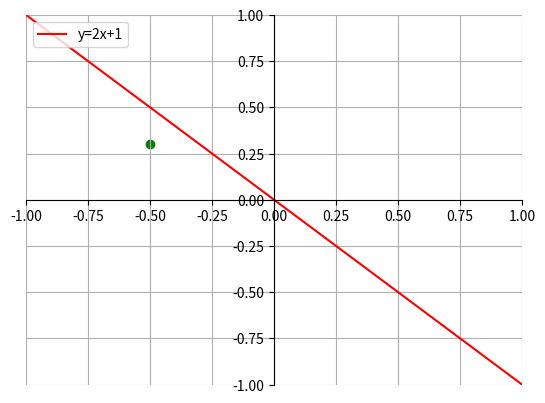

Write Python code to recreate this figure.
# -*- coding: utf-8 -*-
"""
Created on Mon Nov  1 14:36:27 2021

@author: Client
"""

import matplotlib.pyplot as plt
import numpy as np
import math

fig = plt.figure()
alpha = 45
alpha = alpha + 90
rad_alpha = np.deg2rad(alpha)
coeff = math.tan(rad_alpha)
ax = fig.add_subplot(1, 1, 1)
x = np.linspace(-5,5,100)

#  y = f(x) = a*x + b
# point P with coordinates (xp,yp)
# yp - ( a * xp + b ) < 0

xp = -0.5
yp = 0.3

if(yp - (coeff * xp) == 0):
    plt.scatter(xp, yp, color = 'blue')
elif((yp - (coeff * xp) > 0) and ((yp > 0) and (xp < 0)) or ((yp < 0) and (xp > 0))):
    plt.scatter(xp, yp, color = 'red')
else:
    plt.scatter(xp, yp, color = 'green')


ax.spines['left'].set_position('center')
ax.spines['bottom'].set_position('center')
ax.spines['right'].set_color('none')
ax.spines['top'].set_color('none')
ax.xaxis.set_ticks_position('bottom')
ax.yaxis.set_ticks_position('left')

plt.plot(x, coeff*x, '-r', label='y=2x+1')
plt.legend(loc='upper left')

plt.xlim([-1, 1])
plt.ylim([-1, 1])
plt.grid(True)

plt.show()